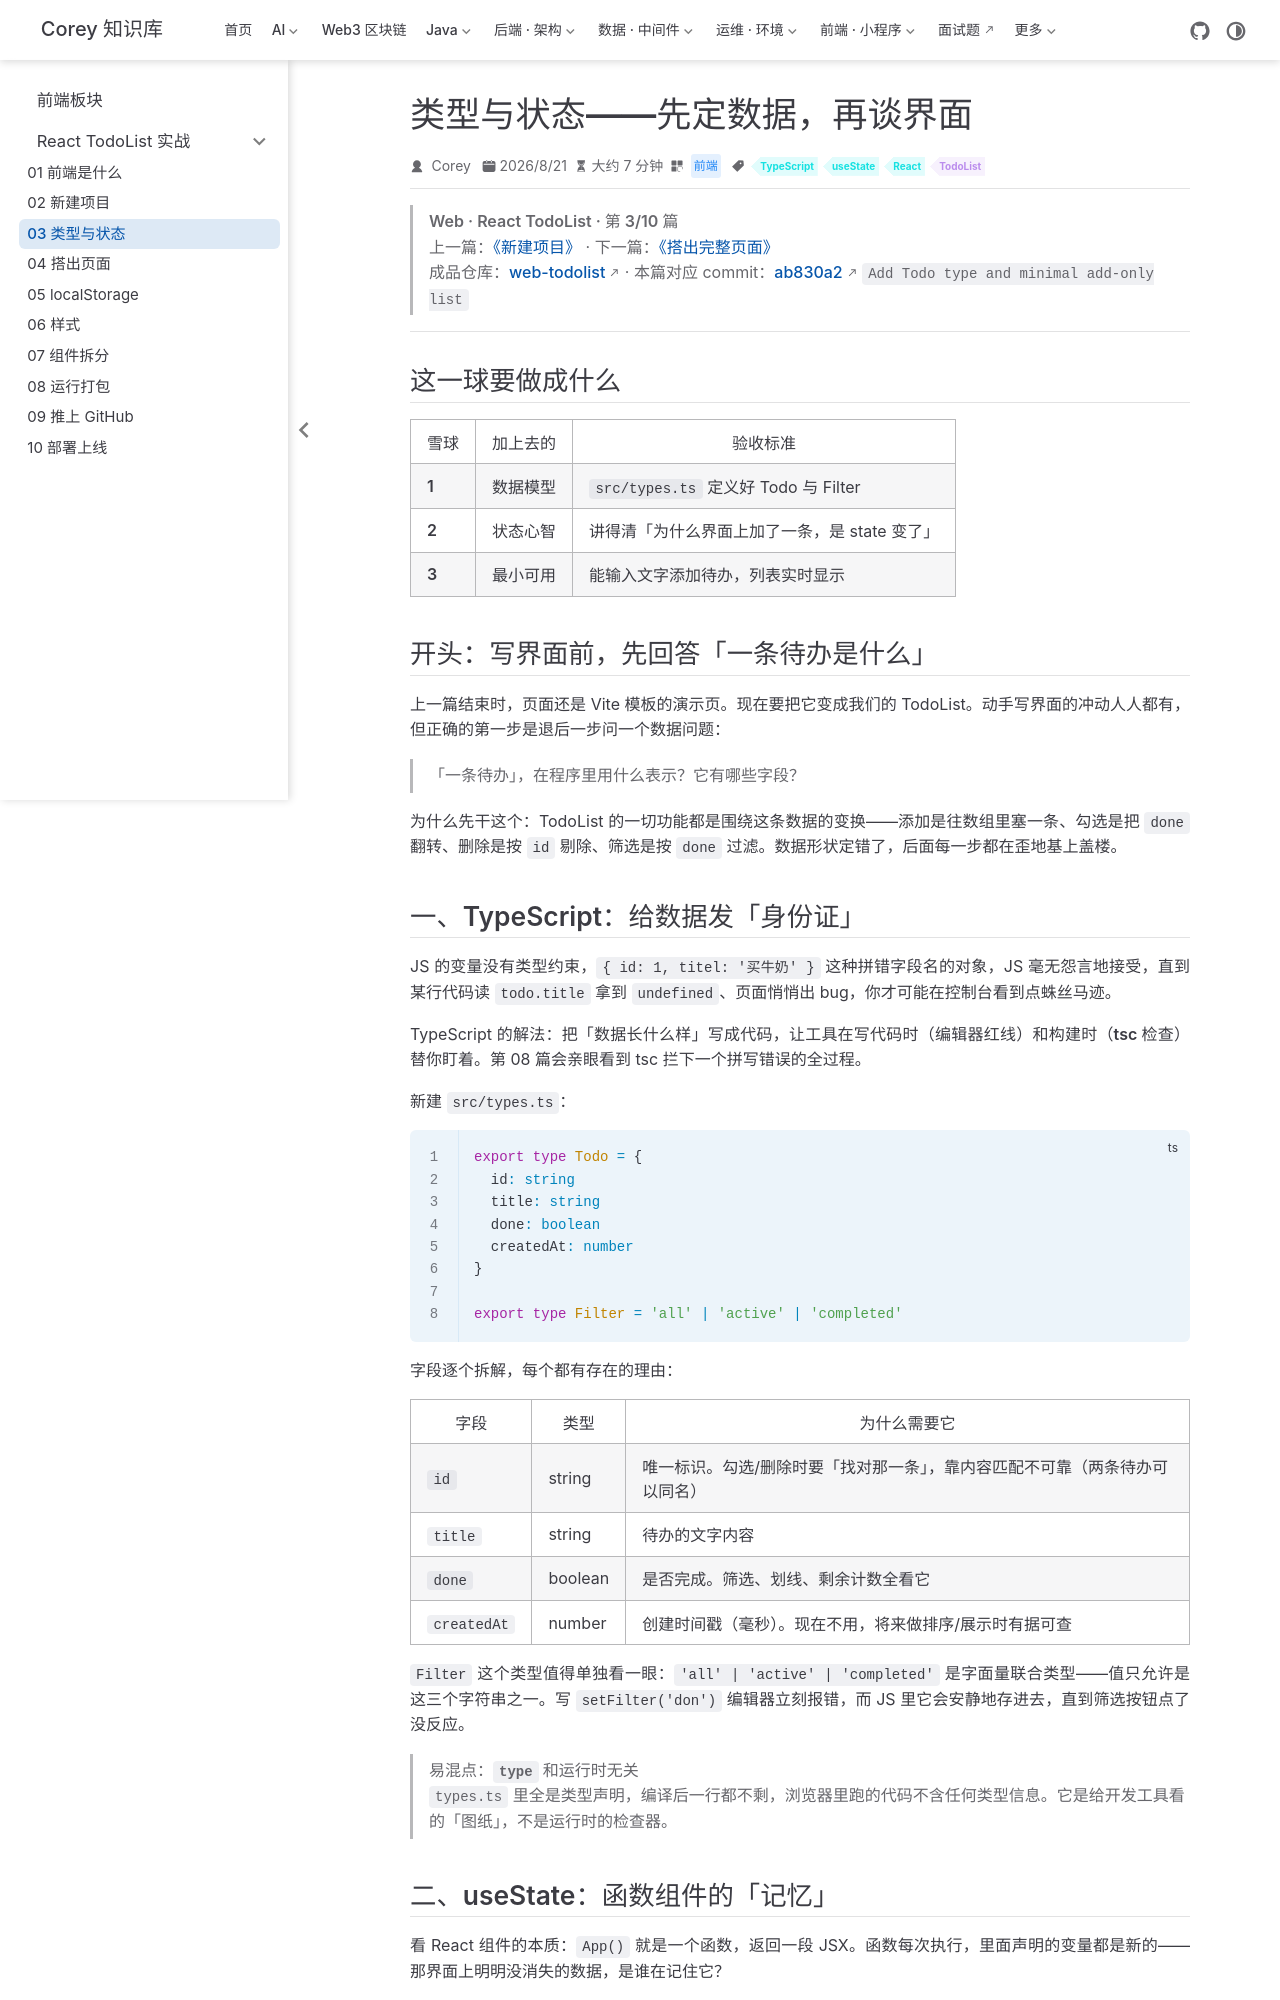

repository: code-corey/code-corey.github.io · page: 前端/react-todolist/web-td-03-types-and-state.html · generator: jekyll

---
title: 类型与状态——先定数据，再谈界面
sidebarGroup: React TodoList 实战
shortTitle: "03 类型与状态"
order: 3
date: 2026-08-21T02:00:00.000Z
category: 前端
tag:
  - TypeScript
  - useState
  - React
  - TodoList
description: 先用 TypeScript 定义「一条待办长什么样」，再讲透 useState 的记忆机制、受控输入、派生数据与不可变更新，最后落地一个能添加待办的最小可用版。
---

> **Web · React TodoList · 第 3/10 篇**  
> 上一篇：[《新建项目》](/前端/react-todolist/web-td-02-create-vite-project) · 下一篇：[《搭出完整页面》](/前端/react-todolist/web-td-04-build-ui)  
> 成品仓库：[web-todolist](https://github.com/code-corey/web-todolist) · 本篇对应 commit：[ab830a2](https://github.com/code-corey/web-todolist/commit/ab830a2) `Add Todo type and minimal add-only list`

---

## 这一球要做成什么

| 雪球 | 加上去的 | 验收标准 |
|------|----------|----------|
| **1** | 数据模型 | `src/types.ts` 定义好 Todo 与 Filter |
| **2** | 状态心智 | 讲得清「为什么界面上加了一条，是 state 变了」 |
| **3** | 最小可用 | 能输入文字添加待办，列表实时显示 |

## 开头：写界面前，先回答「一条待办是什么」

上一篇结束时，页面还是 Vite 模板的演示页。现在要把它变成我们的 TodoList。动手写界面的冲动人人都有，但正确的第一步是退后一步问一个数据问题：

> 「一条待办」，在程序里用什么表示？它有哪些字段？

为什么先干这个：TodoList 的**一切功能都是围绕这条数据的变换**——添加是往数组里塞一条、勾选是把 `done` 翻转、删除是按 `id` 剔除、筛选是按 `done` 过滤。数据形状定错了，后面每一步都在歪地基上盖楼。
